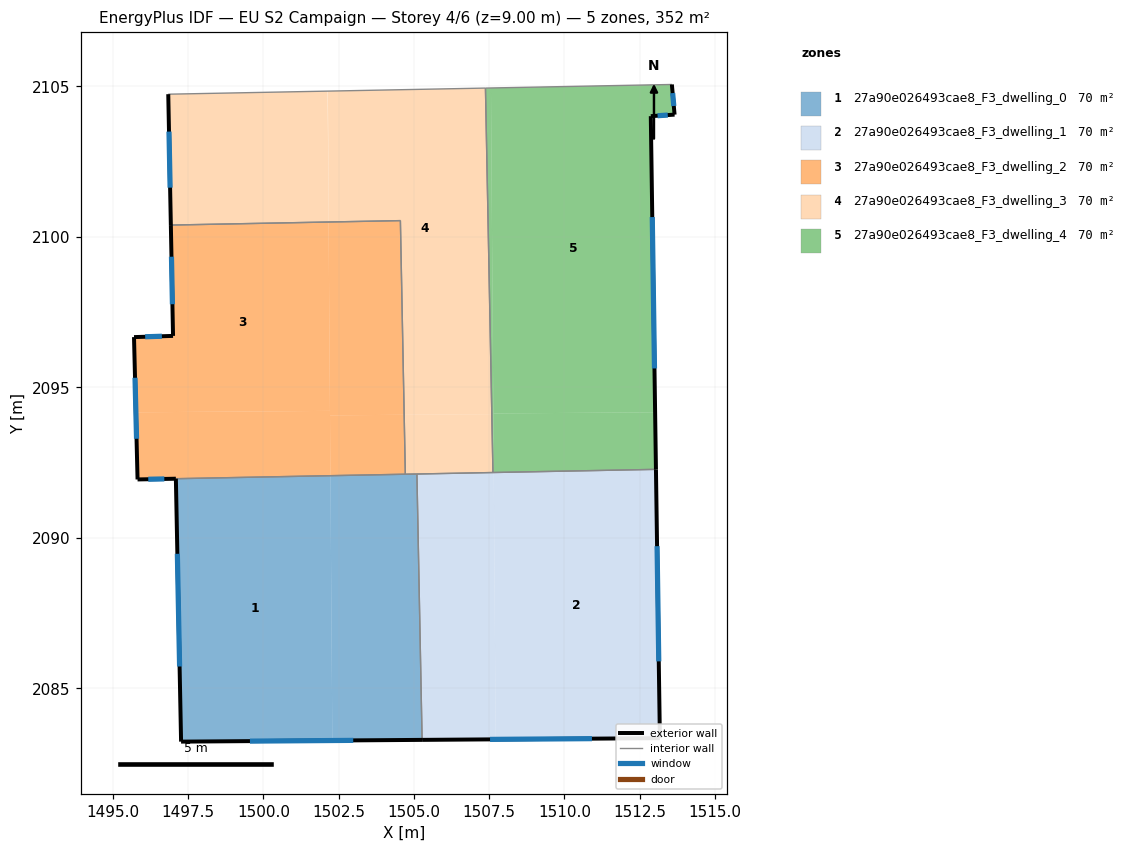
=== STOREY PLAN SPEC (per zone: floor XY polygon, exterior-wall plan segments, windows/doors) ===
zone 1: 27a90e026493cae8_F3_dwelling_0  (70.4 m²)
  floor: (1502.23, 2092.06) (1502.29, 2083.27) (1497.27, 2083.23) (1497.09, 2091.96)
  floor: (1505.10, 2092.12) (1505.27, 2083.29) (1502.29, 2083.27) (1502.23, 2092.06)
  exterior wall: (1497.27, 2083.23) – (1505.27, 2083.29)  [8.0 m]
    window: (1499.55, 2083.25) – (1502.99, 2083.27)  [4.4 m²]
  exterior wall: (1497.09, 2091.96) – (1497.27, 2083.23)  [8.7 m]
    window: (1497.14, 2089.47) – (1497.22, 2085.72)  [4.8 m²]
  interior walls: 3
zone 2: 27a90e026493cae8_F3_dwelling_1  (70.4 m²)
  floor: (1513.04, 2092.27) (1513.17, 2083.34) (1507.72, 2083.30) (1507.66, 2092.17)
  floor: (1507.66, 2092.17) (1507.72, 2083.30) (1505.27, 2083.29) (1505.10, 2092.12)
  exterior wall: (1505.27, 2083.29) – (1513.17, 2083.34)  [7.9 m]
    window: (1507.53, 2083.30) – (1510.92, 2083.33)  [4.4 m²]
  exterior wall: (1513.17, 2083.34) – (1513.04, 2092.27)  [8.9 m]
    window: (1513.14, 2085.90) – (1513.08, 2089.72)  [4.9 m²]
  interior walls: 3
zone 3: 27a90e026493cae8_F3_dwelling_2  (70.4 m²)
  floor: (1502.17, 2100.49) (1502.21, 2094.22) (1495.77, 2094.17) (1495.70, 2096.67) (1497.00, 2096.71) (1496.93, 2100.39)
  floor: (1502.21, 2094.22) (1502.23, 2092.06) (1497.09, 2091.96) (1496.92, 2091.96) (1495.82, 2091.94) (1495.77, 2094.17)
  floor: (1504.55, 2100.54) (1504.68, 2094.09) (1502.21, 2094.07) (1502.17, 2100.49)
  floor: (1504.68, 2094.09) (1504.72, 2092.11) (1502.23, 2092.06) (1502.21, 2094.07)
  exterior wall: (1497.07, 2091.96) – (1497.09, 2091.96)  [0.0 m]
  exterior wall: (1495.82, 2091.94) – (1497.07, 2091.96)  [1.2 m]
    window: (1496.18, 2091.95) – (1496.71, 2091.96)  [0.7 m²]
  exterior wall: (1495.70, 2096.67) – (1495.82, 2091.94)  [4.7 m]
    window: (1495.74, 2095.32) – (1495.79, 2093.29)  [2.6 m²]
  exterior wall: (1497.00, 2096.71) – (1495.70, 2096.67)  [1.3 m]
    window: (1496.63, 2096.70) – (1496.07, 2096.68)  [0.7 m²]
  exterior wall: (1496.93, 2100.39) – (1497.00, 2096.71)  [3.7 m]
    window: (1496.95, 2099.34) – (1496.98, 2097.76)  [2.0 m²]
  interior walls: 3
zone 4: 27a90e026493cae8_F3_dwelling_3  (70.3 m²)
  floor: (1507.38, 2104.94) (1507.59, 2094.11) (1504.68, 2094.09) (1504.55, 2100.54) (1502.17, 2100.49) (1502.15, 2104.84)
  floor: (1502.14, 2104.84) (1502.17, 2100.50) (1502.17, 2100.49) (1496.93, 2100.39) (1496.84, 2104.74)
  floor: (1507.59, 2094.11) (1507.63, 2092.17) (1504.72, 2092.11) (1504.68, 2094.09)
  exterior wall: (1496.84, 2104.74) – (1496.93, 2100.39)  [4.3 m]
    window: (1496.87, 2103.50) – (1496.90, 2101.63)  [2.4 m²]
  interior walls: 6
zone 5: 27a90e026493cae8_F3_dwelling_4  (70.4 m²)
  floor: (1513.57, 2105.06) (1513.66, 2104.06) (1512.87, 2104.01) (1513.02, 2094.17) (1507.64, 2094.13) (1507.56, 2104.94)
  floor: (1513.02, 2094.17) (1513.04, 2092.27) (1507.66, 2092.17) (1507.64, 2094.13)
  floor: (1507.56, 2104.94) (1507.64, 2094.11) (1507.59, 2094.11) (1507.38, 2104.94)
  floor: (1507.64, 2094.11) (1507.66, 2092.17) (1507.63, 2092.17) (1507.59, 2094.11)
  exterior wall: (1513.66, 2104.06) – (1513.57, 2105.06)  [1.0 m]
    window: (1513.64, 2104.35) – (1513.60, 2104.77)  [0.6 m²]
  exterior wall: (1512.87, 2104.01) – (1513.66, 2104.06)  [0.8 m]
    window: (1513.10, 2104.02) – (1513.44, 2104.04)  [0.4 m²]
  exterior wall: (1513.04, 2092.27) – (1512.87, 2104.01)  [11.7 m]
    window: (1512.99, 2095.63) – (1512.92, 2100.66)  [6.5 m²]
  interior walls: 3

=== DERIVED (storey summary) ===
Building: EU S2 Campaign
Storey: 4 of 6  (floor level z = 9.00 m)
Storey gross floor area: 351.8 m²
Zones on this storey: 5
  - 27a90e026493cae8_F3_dwelling_0: floor 70.4 m²; exterior wall 16.7 m (50.2 m²); 2 window(s) 9.2 m²; WWR 18.4%
  - 27a90e026493cae8_F3_dwelling_1: floor 70.4 m²; exterior wall 16.8 m (50.5 m²); 2 window(s) 9.3 m²; WWR 18.4%
  - 27a90e026493cae8_F3_dwelling_2: floor 70.4 m²; exterior wall 11.0 m (33.0 m²); 4 window(s) 6.0 m²; WWR 18.3%
  - 27a90e026493cae8_F3_dwelling_3: floor 70.3 m²; exterior wall 4.3 m (13.0 m²); 1 window(s) 2.4 m²; WWR 18.4%
  - 27a90e026493cae8_F3_dwelling_4: floor 70.4 m²; exterior wall 13.5 m (40.6 m²); 3 window(s) 7.5 m²; WWR 18.4%
Zone adjacency (shared interzone walls):
  - 27a90e026493cae8_F3_dwelling_0 ↔ 27a90e026493cae8_F3_dwelling_1
  - 27a90e026493cae8_F3_dwelling_0 ↔ 27a90e026493cae8_F3_dwelling_2
  - 27a90e026493cae8_F3_dwelling_0 ↔ 27a90e026493cae8_F3_dwelling_3
  - 27a90e026493cae8_F3_dwelling_1 ↔ 27a90e026493cae8_F3_dwelling_3
  - 27a90e026493cae8_F3_dwelling_1 ↔ 27a90e026493cae8_F3_dwelling_4
  - 27a90e026493cae8_F3_dwelling_2 ↔ 27a90e026493cae8_F3_dwelling_3
  - 27a90e026493cae8_F3_dwelling_3 ↔ 27a90e026493cae8_F3_dwelling_4